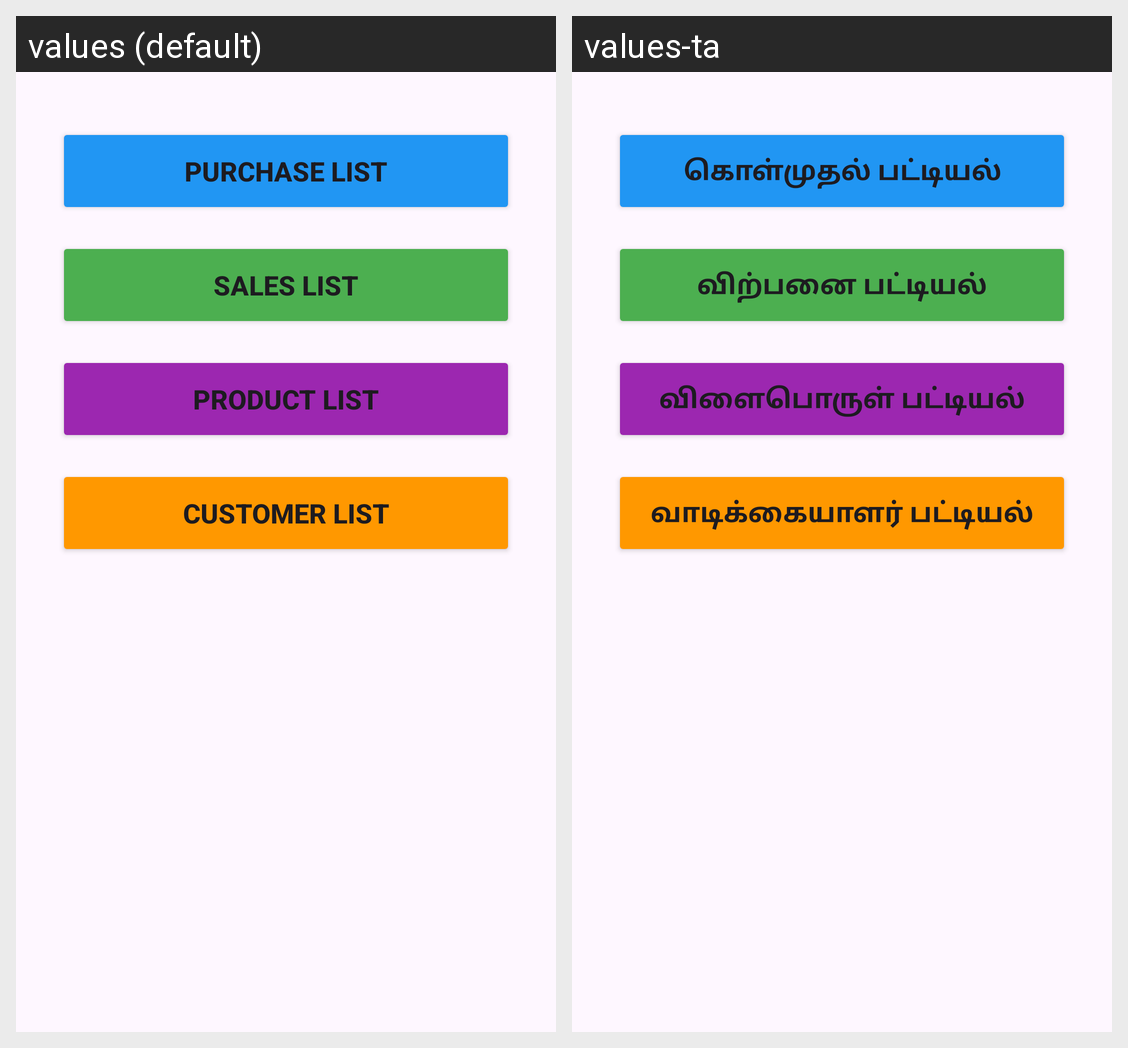

Here is an Android app screen in its default locale and in the app's own translations. Write out the translated-string differences for the strings that appear on this screen.
Android screen res/layout/fragment_list_records.xml rendered under 2 locales, left to right: values (default), values-ta. Device: Nexus 5 (rendered at 1080×1920; each locale shown at half size, 540×960, under a caption strip naming it); theme Theme.StockManagement.
Strings drawn on this screen, with the default value and each locale's value (text and hints the layout hard-codes, and strings that could not be matched under every locale, appear in the picture but are not listed):

purchase_list
  values: Purchase List
  values-ta: கொள்முதல் பட்டியல்

sales_list
  values: Sales List
  values-ta: விற்பனை பட்டியல்

product_list
  values: Product List
  values-ta: விளைபொருள் பட்டியல்

customer_list
  values: Customer List
  values-ta: வாடிக்கையாளர் பட்டியல்
